8-way image classification set "processed" from GitHub (gavish0007/BirdSense); label vocabulary: common koel, common myna, common tailorbird, greater coucal, house sparrow, indian robin, red vented bulbul, rose ringed parakeet.

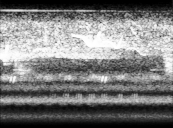
Label: common koel

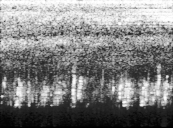
Label: house sparrow

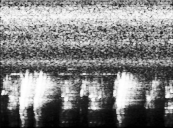
Label: house sparrow

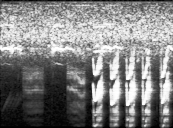
Label: rose ringed parakeet

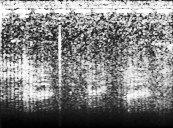
Label: greater coucal

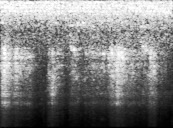
Label: common myna
